Run: headless pygame with SDL's dummy video driver; simulated clock (each Clock.tick advances the game by its frame time, no real sleeping); random seed 0; keys injected as events and as key.get_pressed() state; mouse plan: one left click at the window centre at the start of phase 2, then a move to the lower-right quarter at the start of phase 3.
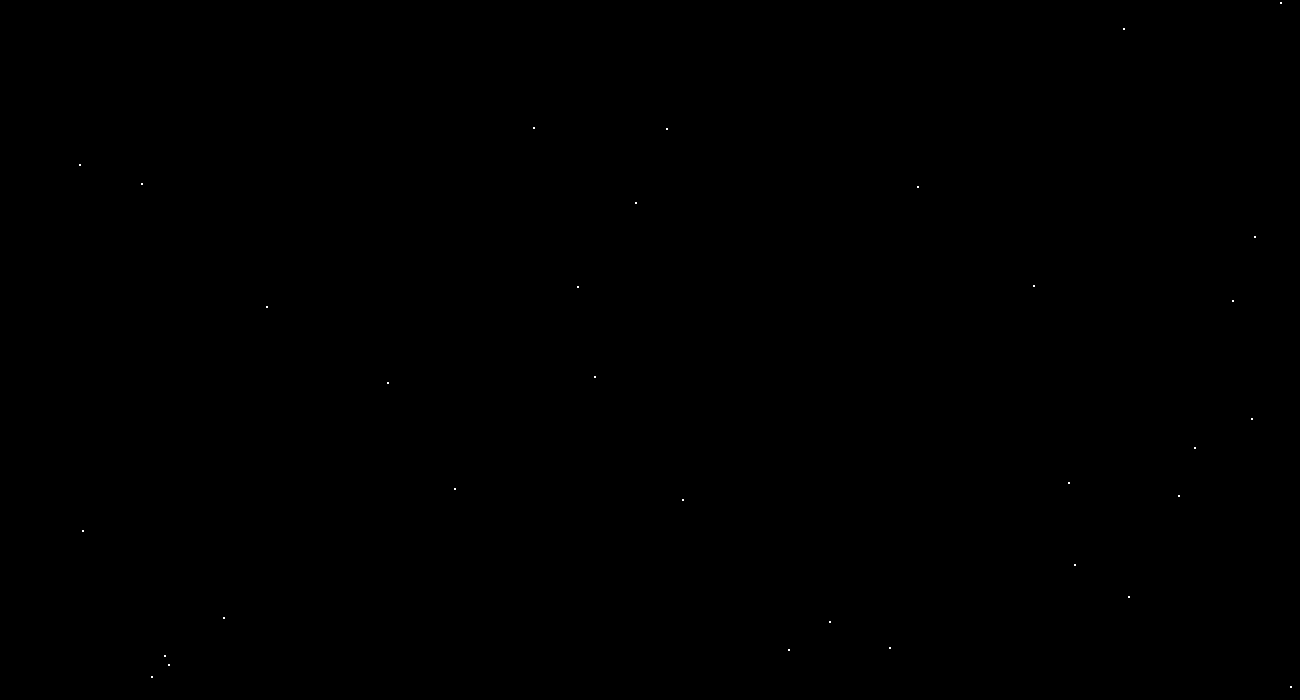
Frame 1 of 4 · flips 1–60 · no input
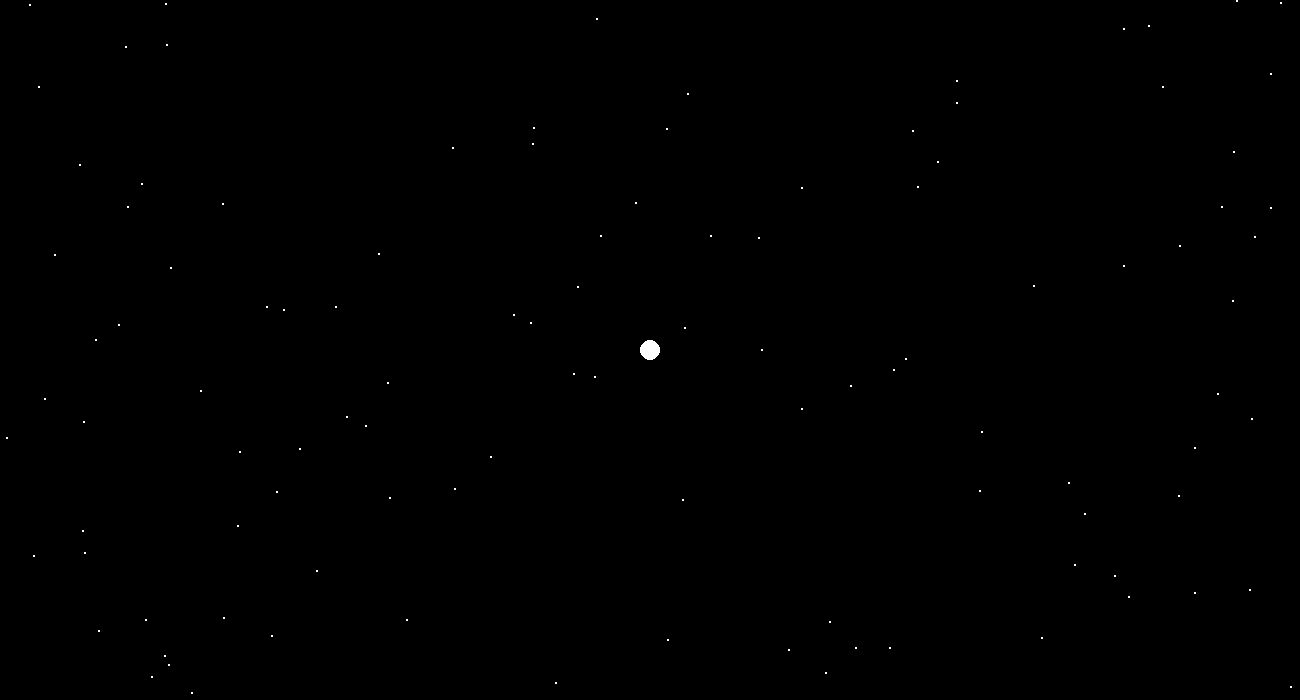
Frame 2 of 4 · flips 61–180 · clicked the window centre · tapped SPACE, RETURN · held RIGHT (→), D
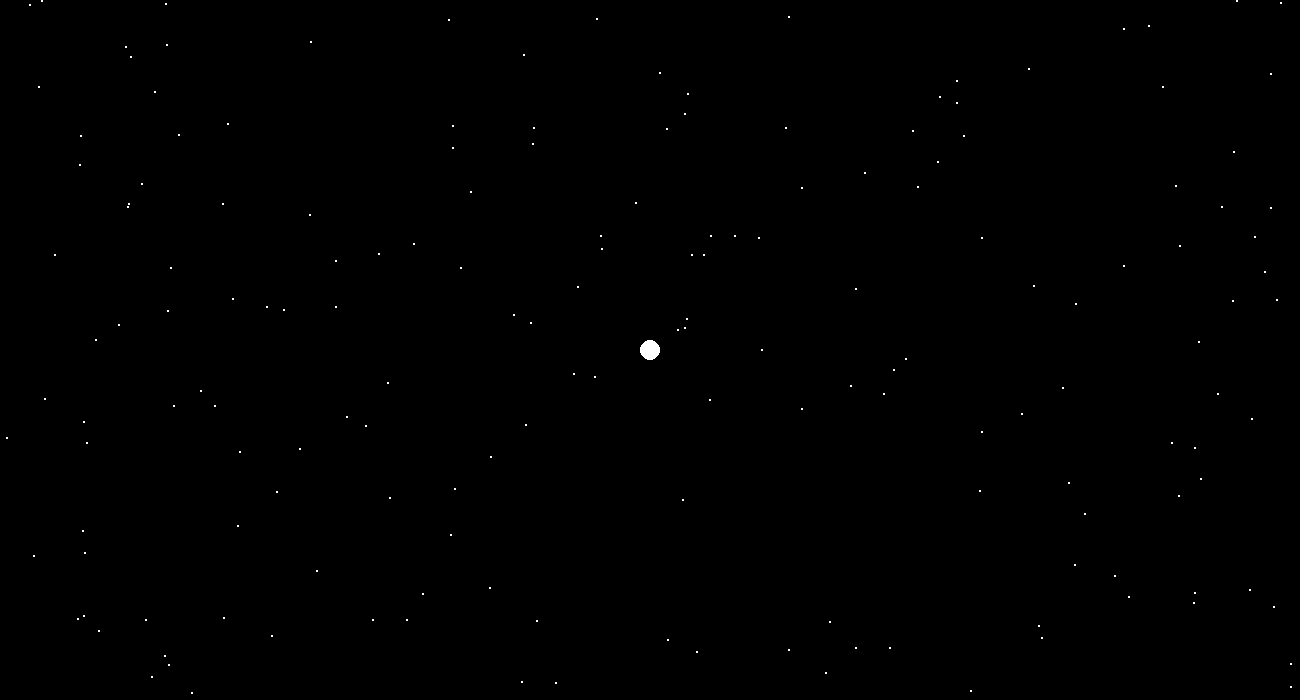
Frame 3 of 4 · flips 181–300 · moved the mouse to the lower-right quarter · held DOWN (↓), S
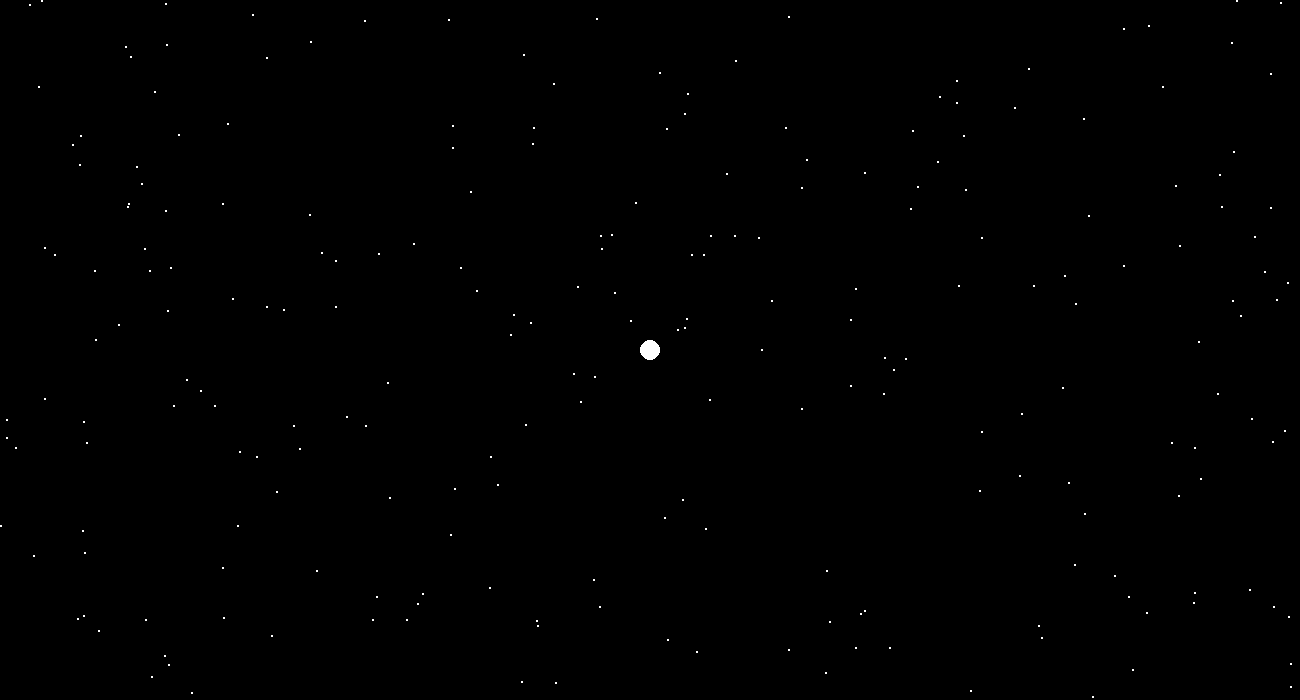
Frame 4 of 4 · flips 301–420 · held LEFT (←), A, UP (↑), W

The pygame program that drew these frames:

import pygame
import random

width = 1300
height = 700
fps = 100
small_rad = 1
big_rad = 10
color = (255, 255, 255)

pygame.init()
screen = pygame.display.set_mode((width, height))

clock = pygame.time.Clock()

while True:
    for event in pygame.event.get():
        if event.type == pygame.QUIT:
            exit()

    pygame.draw.circle(screen, color, (random.randint(small_rad, width - small_rad), random.randint(small_rad, width - small_rad)), small_rad)

    mouse_buttons = pygame.mouse.get_pressed(3)
    if mouse_buttons[0]:
        mouse_pos = pygame.mouse.get_pos()
        pygame.draw.circle(screen, color, mouse_pos, big_rad)

    pygame.display.update()

    clock.tick(fps)
